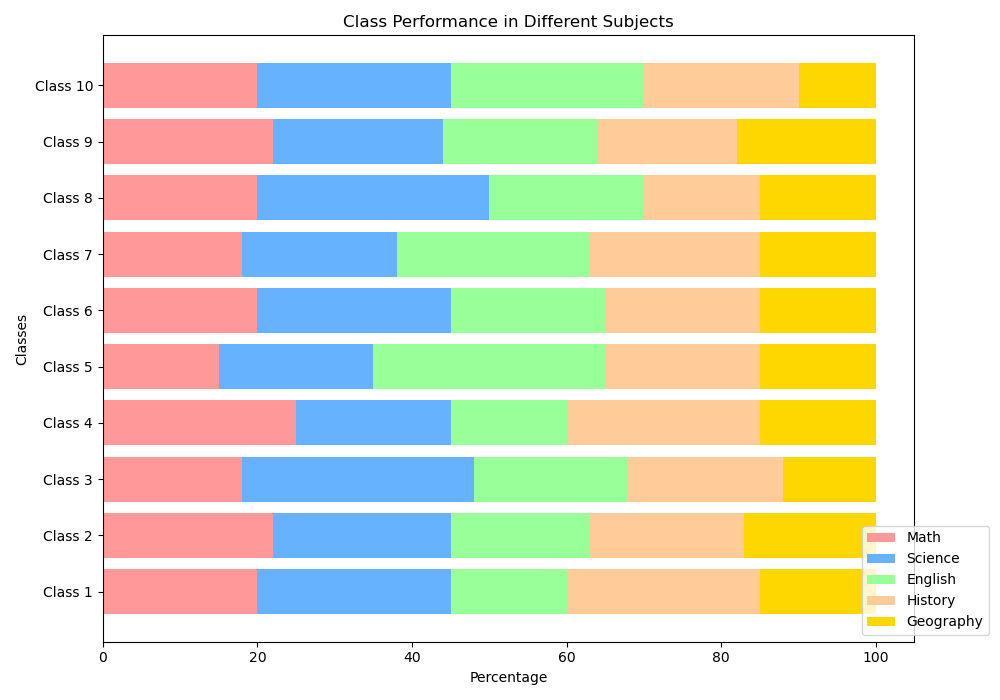

Source data for this figure (header and first rows):
Subject, Math, Science, English, History, Geography
Class 1, 20, 25, 15, 25, 15
Class 2, 22, 23, 18, 20, 17
Class 3, 18, 30, 20, 20, 12
Class 4, 25, 20, 15, 25, 15
Class 5, 15, 20, 30, 20, 15
Class 6, 20, 25, 20, 20, 15
Class 7, 18, 20, 25, 22, 15
Class 8, 20, 30, 20, 15, 15
Class 9, 22, 22, 20, 18, 18
Class 10, 20, 25, 25, 20, 10
